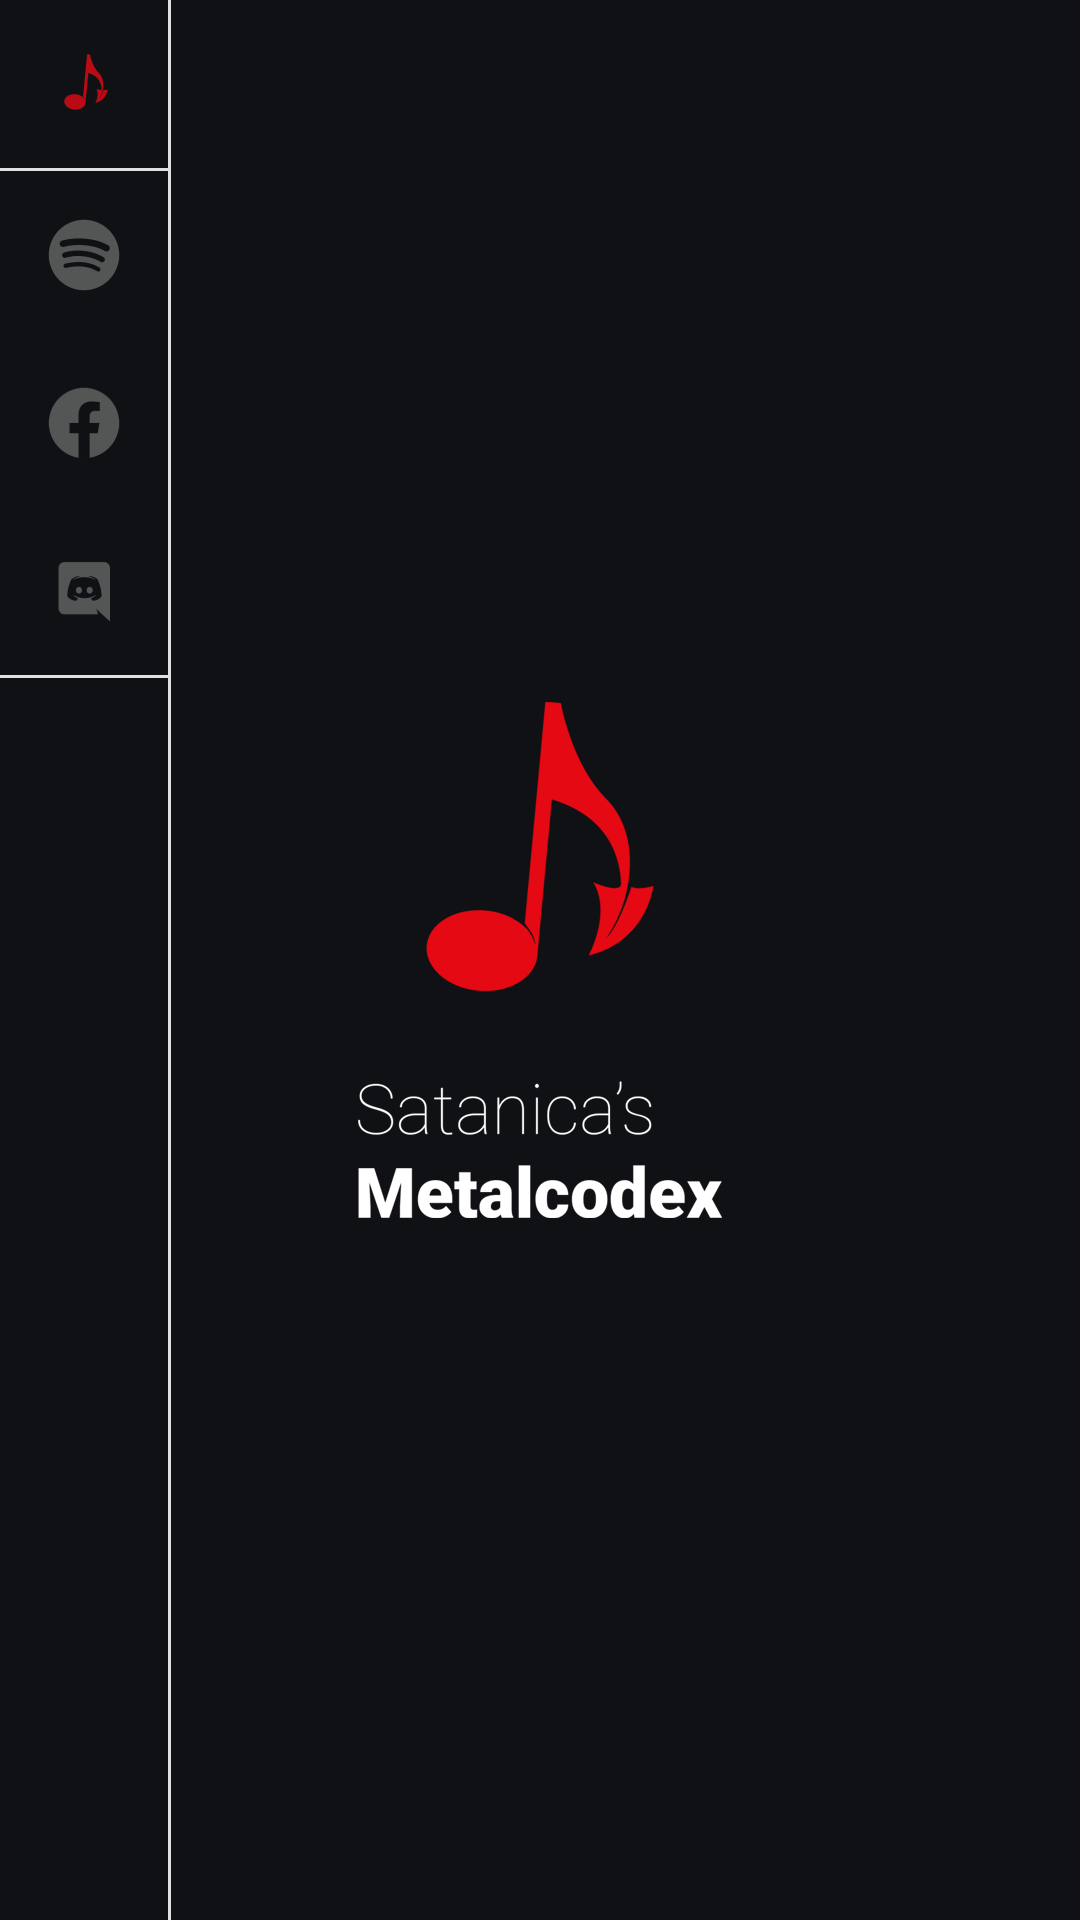

Write the Android layout XML for this screen, with the resource values it uses.
<!-- AndroidManifest.xml: application theme AppTheme.Splash -->
<!-- res/layout/fragment_menu.xml -->
<?xml version="1.0" encoding="utf-8"?>
<LinearLayout xmlns:android="http://schemas.android.com/apk/res/android"
    xmlns:tools="http://schemas.android.com/tools"
    android:layout_width="wrap_content"
    android:layout_height="match_parent"
    android:orientation="horizontal"
    tools:context=".ui.fragments.menu.MenuFragment">

    <LinearLayout
        android:layout_width="wrap_content"
        android:layout_height="wrap_content"
        android:orientation="vertical">

        <ImageView
            android:id="@+id/title"
            style="@style/AppTheme.MenuItem.Logo"
            android:layout_width="wrap_content"
            android:layout_height="wrap_content"
            android:contentDescription="@string/app_name"
            android:src="@drawable/ic_logo" />

        <View
            android:layout_width="match_parent"
            android:layout_height="1dp"
            android:background="@color/grey_light" />

        <ImageView
            android:id="@+id/spotify"
            style="@style/AppTheme.MenuItem"
            android:layout_width="wrap_content"
            android:layout_height="wrap_content"
            android:contentDescription="@string/spotify"
            android:src="@drawable/ic_spotify" />

        <ImageView
            android:id="@+id/facebook"
            style="@style/AppTheme.MenuItem"
            android:layout_width="wrap_content"
            android:layout_height="wrap_content"
            android:contentDescription="@string/facebook"
            android:src="@drawable/ic_facebook" />

        <ImageView
            android:id="@+id/discord"
            style="@style/AppTheme.MenuItem"
            android:layout_width="wrap_content"
            android:layout_height="wrap_content"
            android:contentDescription="@string/discord"
            android:src="@drawable/ic_discord" />

        <View
            android:layout_width="match_parent"
            android:layout_height="1dp"
            android:background="@color/grey_light" />

        <ImageView
            android:id="@+id/darkmode"
            style="@style/AppTheme.MenuItem"
            android:layout_width="wrap_content"
            android:layout_height="wrap_content"
            android:contentDescription="@string/dark_mode"
            android:src="@drawable/ic_dark_mode" />
    </LinearLayout>

    <View
        android:layout_width="1dp"
        android:layout_height="match_parent"
        android:background="@color/grey_light" />

</LinearLayout>
<!-- resources referenced by this layout -->
<resources>
  <color name="grey_light">#e1e1e1</color>
  <!-- drawable ic_discord: png bitmap (drawable-hdpi, 499 bytes) -->
  <!-- drawable ic_facebook: png bitmap (drawable-hdpi, 619 bytes) -->
  <!-- drawable ic_logo: png bitmap (drawable-hdpi, 676 bytes) -->
  <!-- drawable ic_spotify: png bitmap (drawable-hdpi, 969 bytes) -->
  <string name="app_name">Metalcodex</string>
  <string name="dark_mode">Dark mode</string>
  <string name="discord">Discord</string>
  <string name="facebook">Facebook</string>
  <string name="spotify">Spotify</string>
  <style name="AppTheme.MenuItem">
          <item name="android:background">?attr/selectableItemBackground</item>
          <item name="android:clickable">true</item>
          <item name="tint">@color/menu_icon</item>
          <item name="android:padding">16dp</item>
      </style>
  <style name="AppTheme.MenuItem.Logo" parent="AppTheme.MenuItem">
          <item name="tint">@color/highlight</item>
          <item name="android:background">@android:color/transparent</item>
          <item name="android:clickable">false</item>
      </style>
  <style name="AppTheme.Splash" parent="Theme.MaterialComponents.DayNight">
          <item name="android:windowBackground">@drawable/splash_screen</item>
          <item name="colorPrimary">@color/primary</item>
          <item name="colorPrimaryDark">@color/background_splash</item>
          <item name="colorAccent">@color/accent</item>
      </style>
  <color name="menu_icon">@color/text_light</color>
  <color name="highlight">#E50914</color>
  <!-- drawable splash_screen (drawable) -->
  <?xml version="1.0" encoding="utf-8"?>
  <layer-list xmlns:android="http://schemas.android.com/apk/res/android">
  
      <item android:drawable="@color/background_splash" />
      <item android:gravity="center">
          <bitmap
              android:gravity="center"
              android:src="@drawable/ic_splash" />
      </item>
  </layer-list>
  <color name="primary">#E50914</color>
  <color name="background_splash">#101114</color>
  <color name="accent">@color/primary</color>
  <color name="text_light">#666</color>
  <!-- drawable ic_splash: png bitmap (drawable-hdpi, 13157 bytes) -->
</resources>
